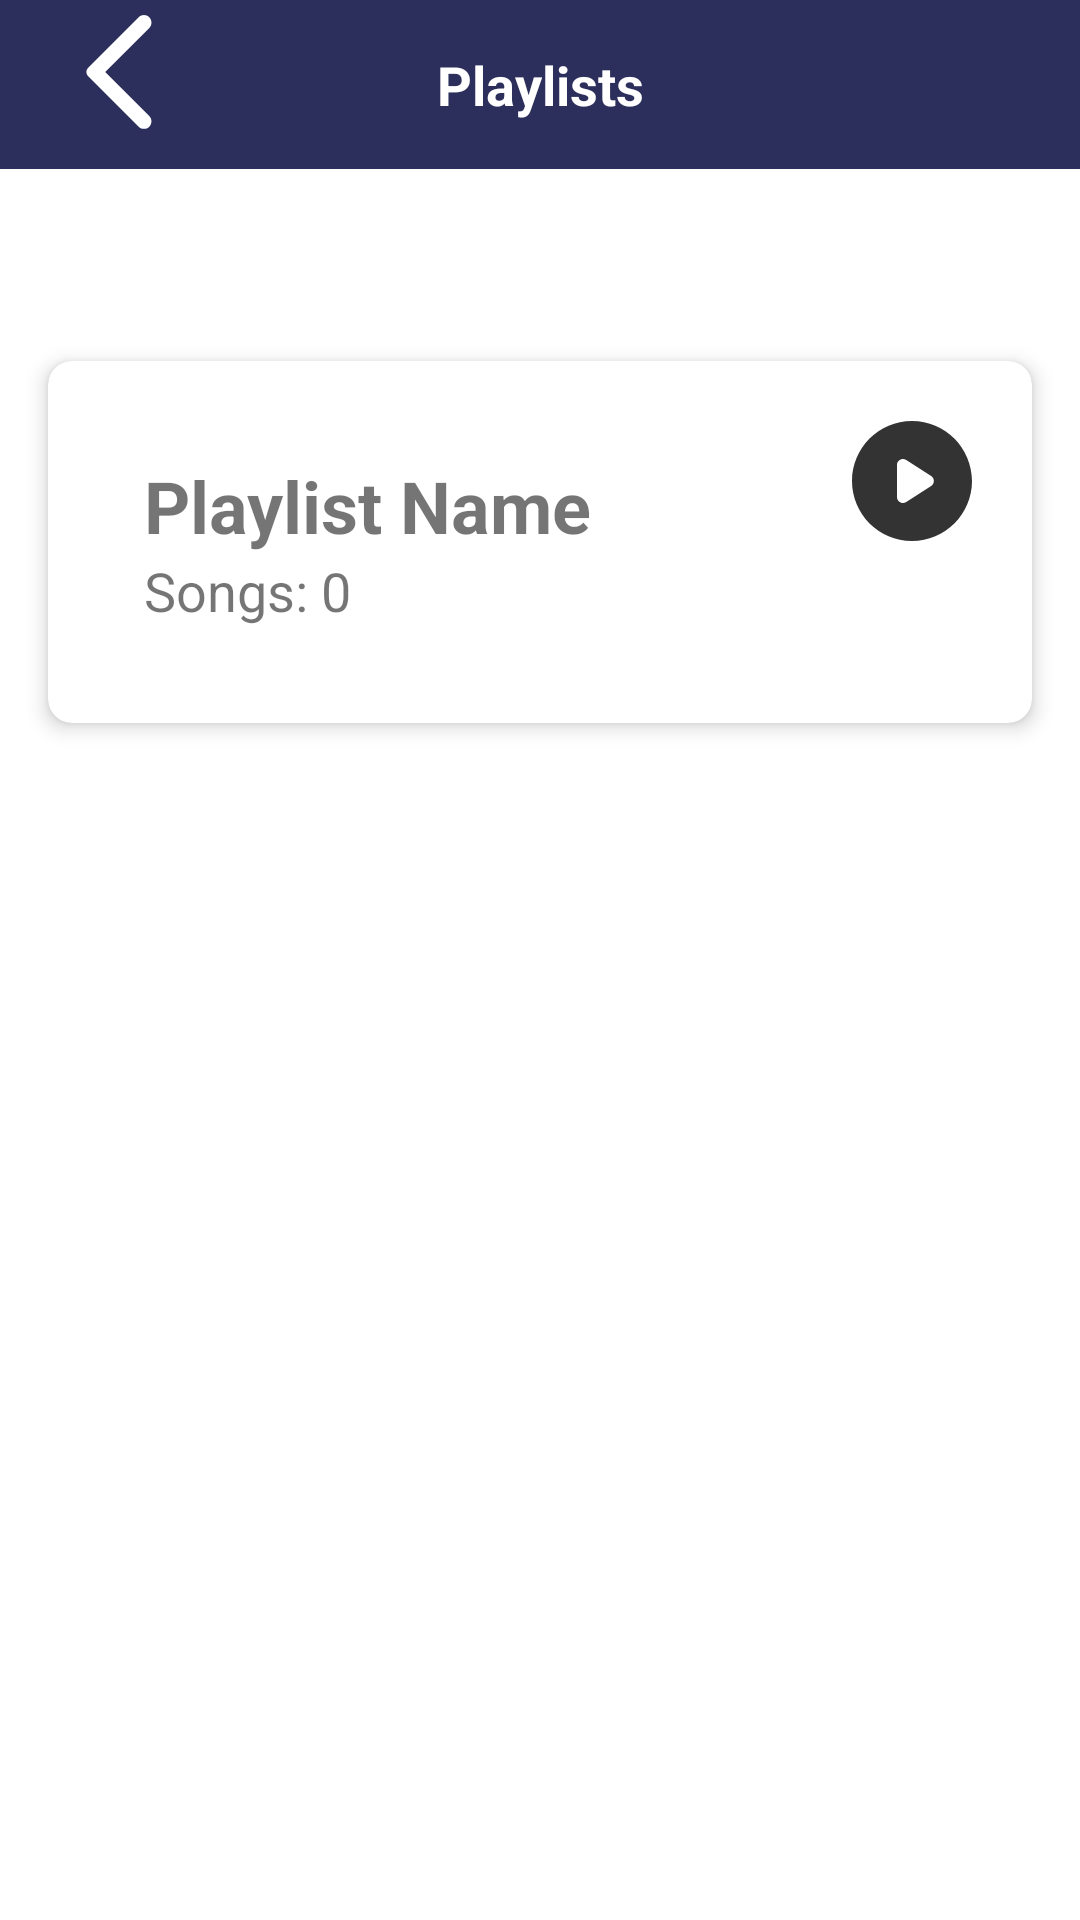

This screen was rendered from an Android layout file. Write that file and the resources it references.
<!-- AndroidManifest.xml: application theme Theme.DMusic -->
<!-- res/layout/activity_create_playlist.xml -->
<?xml version="1.0" encoding="utf-8"?>
<RelativeLayout xmlns:android="http://schemas.android.com/apk/res/android"
    xmlns:app="http://schemas.android.com/apk/res-auto"
    xmlns:tools="http://schemas.android.com/tools"
    android:layout_width="match_parent"
    android:layout_height="match_parent"
    tools:context=".CreatePlaylistActivity">

    <TextView
        android:id="@+id/toolbarTitle"
        android:layout_width="match_parent"
        android:layout_height="wrap_content"
        android:padding="16dp"
        android:text="Playlists"
        android:textSize="18sp"
        android:textStyle="bold"
        android:textAlignment="center"
        android:layout_alignParentTop="true"
        android:layout_centerHorizontal="true"
        android:background="#2C2E5B"
        android:textColor="#FFFFFF"/>

    <ImageView
        android:id="@+id/backButton"
        android:layout_width="wrap_content"
        android:layout_height="wrap_content"
        android:layout_alignParentTop="true"
        android:layout_marginStart="16dp"
        android:contentDescription="Back"
        android:src="@drawable/ic_back" />

    <GridLayout
        android:id="@+id/gridLayout"
        android:layout_width="match_parent"
        android:layout_height="wrap_content"
        android:layout_below="@id/toolbarTitle"
        android:columnCount="3"
        android:rowCount="2"
        android:padding="16dp"
        android:layout_marginTop="16dp">
        
    </GridLayout>

    <androidx.cardview.widget.CardView
        android:id="@+id/playlistCard"
        android:layout_width="match_parent"
        android:layout_height="wrap_content"
        android:layout_below="@id/gridLayout"
        android:layout_margin="16dp"
        app:cardCornerRadius="8dp"
        app:cardElevation="4dp">

        <LinearLayout
            android:layout_width="match_parent"
            android:layout_height="wrap_content"
            android:orientation="horizontal"
            android:padding="16dp">

            <LinearLayout
                android:layout_width="0dp"
                android:layout_height="wrap_content"
                android:layout_weight="1"
                android:orientation="vertical"
                android:padding="16dp">

                <TextView
                    android:id="@+id/playlistNameView"
                    android:layout_width="wrap_content"
                    android:layout_height="wrap_content"
                    android:text="Playlist Name"
                    android:textSize="24sp"
                    android:textStyle="bold" />

                <TextView
                    android:id="@+id/songsCountView"
                    android:layout_width="wrap_content"
                    android:layout_height="wrap_content"
                    android:text="Songs: 0"
                    android:textSize="18sp" />
            </LinearLayout>

            <ImageButton
                android:id="@+id/playAllButton"
                android:layout_width="wrap_content"
                android:layout_height="wrap_content"
                android:src="@drawable/ic_play"
                android:background="?attr/selectableItemBackground"
                android:contentDescription="Play All" />
        </LinearLayout>
    </androidx.cardview.widget.CardView>
</RelativeLayout>
<!-- resources referenced by this layout -->
<resources>
  <!-- drawable ic_back (drawable) -->
  <vector xmlns:android="http://schemas.android.com/apk/res/android" android:autoMirrored="true" android:height="48dp" android:tint="#FFFFFF" android:viewportHeight="24" android:viewportWidth="24" android:width="48dp">
        
      <path android:fillColor="@android:color/white" android:pathData="M16.88,2.88L16.88,2.88c-0.49,-0.49 -1.28,-0.49 -1.77,0l-8.41,8.41c-0.39,0.39 -0.39,1.02 0,1.41l8.41,8.41c0.49,0.49 1.28,0.49 1.77,0l0,0c0.49,-0.49 0.49,-1.28 0,-1.77L9.54,12l7.35,-7.35C17.37,4.16 17.37,3.37 16.88,2.88z"/>
      
  </vector>
  <!-- drawable ic_play (drawable) -->
  <vector xmlns:android="http://schemas.android.com/apk/res/android" android:height="48dp" android:tint="#333333" android:viewportHeight="24" android:viewportWidth="24" android:width="48dp">
        
      <path android:fillColor="@android:color/white" android:pathData="M12,2C6.48,2 2,6.48 2,12s4.48,10 10,10s10,-4.48 10,-10S17.52,2 12,2zM9.5,14.67V9.33c0,-0.79 0.88,-1.27 1.54,-0.84l4.15,2.67c0.61,0.39 0.61,1.29 0,1.68l-4.15,2.67C10.38,15.94 9.5,15.46 9.5,14.67z"/>
      
  </vector>
  <style name="Theme.DMusic" parent="Theme.MaterialComponents.DayNight.NoActionBar">
          
          <item name="colorPrimary">@color/purple_500</item>
          <item name="colorPrimaryVariant">@color/purple_700</item>
          <item name="colorOnPrimary">@color/white</item>
          
          <item name="colorSecondary">@color/teal_200</item>
          <item name="colorSecondaryVariant">@color/teal_700</item>
          <item name="colorOnSecondary">@color/black</item>
          
          <item name="android:statusBarColor">?attr/colorPrimaryVariant</item>
          
      </style>
  <!-- not gathered from this repository: default colours our renderer supplied (Android Studio template values) -->
  <color name="purple_500">#FF6200EE</color>
  <color name="purple_700">#FF3700B3</color>
  <color name="teal_200">#FF03DAC5</color>
  <color name="teal_700">#FF018786</color>
  <color name="black">#FF000000</color>
  <color name="white">#FFFFFFFF</color>
</resources>
